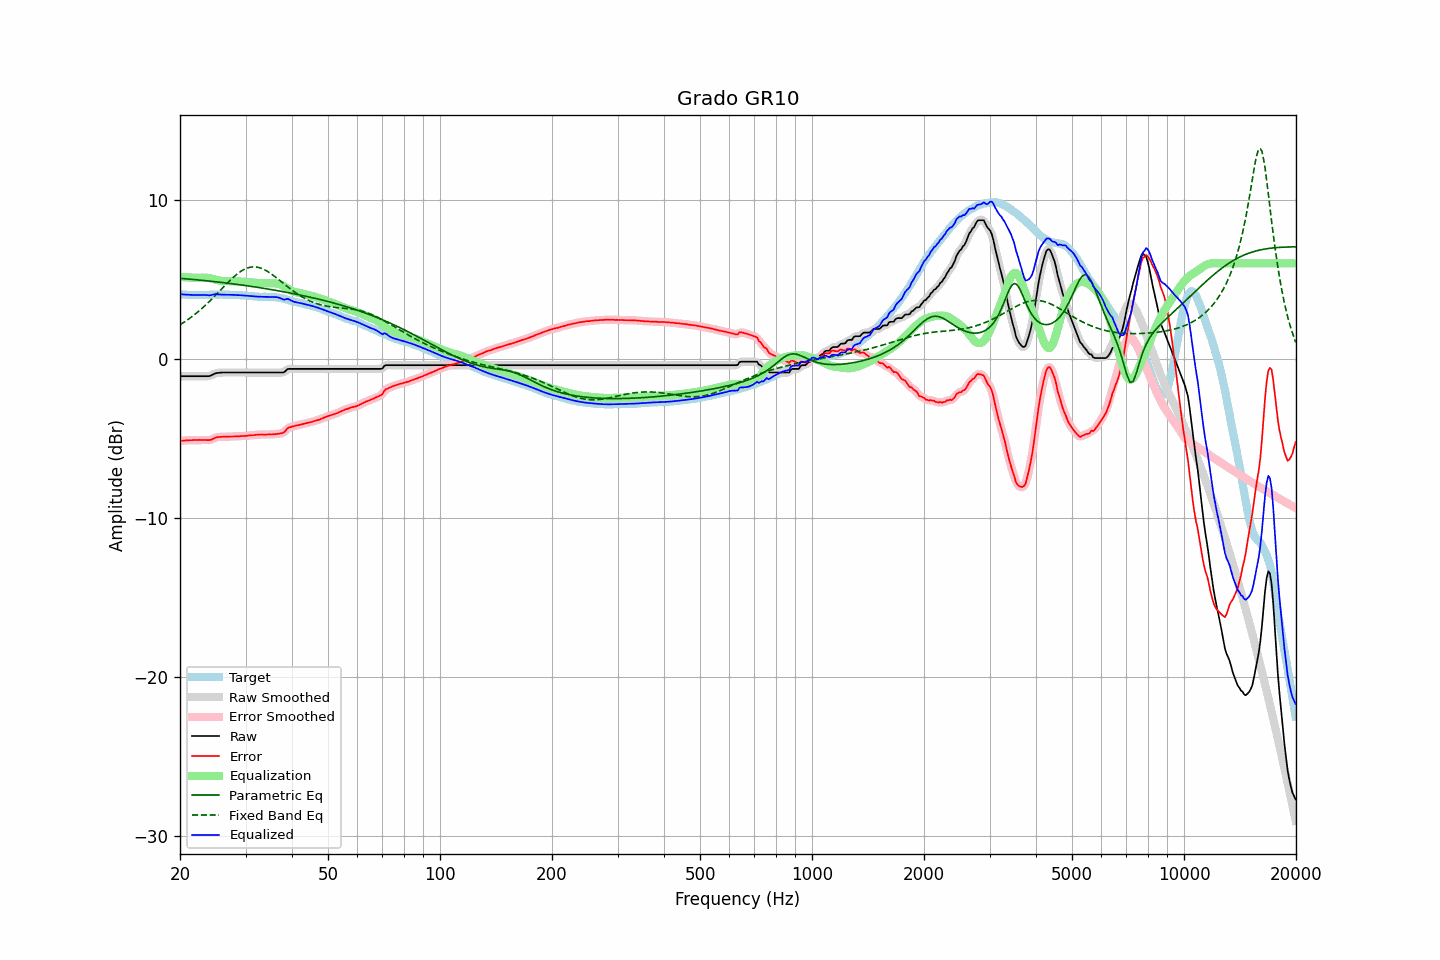

Source data for this figure (header and first rows):
frequency, raw, error, smoothed, error_smoothed, equalization, parametric_eq, fixed_band_eq, equalized_raw, equalized_smoothed, target
20.00, -1.09, -5.16, -1.09, -5.16, 5.15, 5.06, 2.14, 4.07, 4.07, 4.07
20.20, -1.09, -5.15, -1.09, -5.15, 5.15, 5.05, 2.21, 4.06, 4.06, 4.06
20.40, -1.09, -5.14, -1.09, -5.14, 5.14, 5.04, 2.27, 4.05, 4.05, 4.05
20.61, -1.09, -5.14, -1.09, -5.13, 5.13, 5.04, 2.34, 4.04, 4.04, 4.05
20.81, -1.09, -5.11, -1.09, -5.12, 5.12, 5.03, 2.40, 4.03, 4.03, 4.03
21.02, -1.09, -5.11, -1.09, -5.12, 5.12, 5.02, 2.47, 4.03, 4.03, 4.02
21.23, -1.09, -5.11, -1.09, -5.11, 5.11, 5.01, 2.55, 4.02, 4.02, 4.02
21.44, -1.09, -5.11, -1.09, -5.11, 5.11, 5.00, 2.62, 4.02, 4.02, 4.02
21.66, -1.09, -5.10, -1.09, -5.11, 5.10, 4.99, 2.70, 4.02, 4.02, 4.01
21.87, -1.09, -5.10, -1.09, -5.10, 5.10, 4.98, 2.78, 4.01, 4.01, 4.01
22.09, -1.09, -5.10, -1.09, -5.10, 5.10, 4.97, 2.86, 4.01, 4.01, 4.01
22.31, -1.09, -5.10, -1.09, -5.10, 5.10, 4.96, 2.94, 4.01, 4.01, 4.01
22.54, -1.09, -5.09, -1.09, -5.10, 5.10, 4.95, 3.02, 4.01, 4.01, 4.00
22.76, -1.09, -5.10, -1.09, -5.10, 5.10, 4.94, 3.11, 4.01, 4.01, 4.01
22.99, -1.09, -5.10, -1.09, -5.10, 5.11, 4.93, 3.20, 4.02, 4.02, 4.01
23.22, -1.09, -5.10, -1.09, -5.10, 5.11, 4.92, 3.29, 4.02, 4.02, 4.01
23.45, -1.09, -5.10, -1.09, -5.10, 5.11, 4.91, 3.39, 4.02, 4.01, 4.01
23.69, -1.09, -5.11, -1.09, -5.11, 5.10, 4.90, 3.48, 4.01, 4.00, 4.02
23.92, -1.09, -5.11, -1.08, -5.10, 5.08, 4.89, 3.58, 3.99, 4.00, 4.02
24.16, -1.06, -5.09, -1.05, -5.09, 5.06, 4.88, 3.68, 4.00, 4.01, 4.04
24.40, -1.01, -5.05, -1.01, -5.05, 5.03, 4.87, 3.78, 4.03, 4.02, 4.04
24.65, -0.96, -5.00, -0.96, -5.00, 5.01, 4.86, 3.88, 4.05, 4.05, 4.04
24.89, -0.91, -4.95, -0.92, -4.96, 4.98, 4.85, 3.98, 4.07, 4.06, 4.04
25.14, -0.89, -4.92, -0.89, -4.93, 4.95, 4.83, 4.09, 4.06, 4.06, 4.03
25.39, -0.88, -4.91, -0.87, -4.91, 4.93, 4.82, 4.19, 4.05, 4.05, 4.03
25.65, -0.87, -4.91, -0.87, -4.90, 4.91, 4.81, 4.30, 4.04, 4.04, 4.04
25.91, -0.86, -4.90, -0.86, -4.90, 4.90, 4.80, 4.40, 4.04, 4.03, 4.04
26.16, -0.86, -4.90, -0.86, -4.90, 4.89, 4.79, 4.51, 4.03, 4.03, 4.04
26.43, -0.86, -4.90, -0.86, -4.90, 4.89, 4.78, 4.61, 4.03, 4.03, 4.04
26.69, -0.86, -4.89, -0.86, -4.89, 4.89, 4.76, 4.72, 4.03, 4.03, 4.04
26.96, -0.86, -4.89, -0.86, -4.89, 4.89, 4.75, 4.82, 4.03, 4.03, 4.03
27.23, -0.86, -4.88, -0.86, -4.89, 4.89, 4.74, 4.92, 4.03, 4.03, 4.02
27.50, -0.86, -4.88, -0.86, -4.88, 4.88, 4.73, 5.02, 4.02, 4.02, 4.02
27.77, -0.86, -4.88, -0.86, -4.88, 4.88, 4.71, 5.11, 4.02, 4.02, 4.02
28.05, -0.86, -4.88, -0.86, -4.88, 4.88, 4.70, 5.20, 4.02, 4.02, 4.02
28.33, -0.86, -4.88, -0.86, -4.87, 4.87, 4.69, 5.28, 4.01, 4.01, 4.02
28.62, -0.86, -4.87, -0.86, -4.87, 4.87, 4.67, 5.37, 4.01, 4.01, 4.01
28.90, -0.86, -4.86, -0.86, -4.86, 4.86, 4.66, 5.44, 4.00, 4.00, 4.00
29.19, -0.86, -4.85, -0.86, -4.85, 4.86, 4.64, 5.51, 4.00, 4.00, 3.99
29.48, -0.86, -4.85, -0.86, -4.85, 4.85, 4.63, 5.57, 3.99, 3.99, 3.99
29.78, -0.86, -4.84, -0.86, -4.84, 4.84, 4.62, 5.63, 3.98, 3.98, 3.98
30.08, -0.86, -4.85, -0.86, -4.84, 4.83, 4.60, 5.67, 3.97, 3.97, 3.99
30.38, -0.86, -4.82, -0.86, -4.83, 4.83, 4.59, 5.71, 3.97, 3.97, 3.97
30.68, -0.86, -4.81, -0.86, -4.81, 4.82, 4.57, 5.74, 3.96, 3.96, 3.95
30.99, -0.86, -4.80, -0.86, -4.80, 4.81, 4.56, 5.76, 3.95, 3.95, 3.94
31.30, -0.86, -4.80, -0.86, -4.80, 4.80, 4.54, 5.77, 3.94, 3.94, 3.94
31.61, -0.86, -4.80, -0.86, -4.79, 4.79, 4.53, 5.78, 3.93, 3.93, 3.94
31.93, -0.86, -4.77, -0.86, -4.78, 4.78, 4.51, 5.77, 3.92, 3.92, 3.91
32.24, -0.86, -4.77, -0.86, -4.77, 4.77, 4.50, 5.76, 3.91, 3.91, 3.91
32.57, -0.86, -4.76, -0.86, -4.76, 4.77, 4.48, 5.74, 3.91, 3.91, 3.90
32.89, -0.86, -4.76, -0.86, -4.76, 4.76, 4.47, 5.71, 3.90, 3.90, 3.90
33.22, -0.86, -4.75, -0.86, -4.76, 4.76, 4.45, 5.67, 3.90, 3.90, 3.89
33.55, -0.86, -4.76, -0.86, -4.76, 4.76, 4.43, 5.63, 3.90, 3.90, 3.90
33.89, -0.86, -4.77, -0.86, -4.76, 4.76, 4.42, 5.58, 3.90, 3.90, 3.91
34.23, -0.86, -4.75, -0.86, -4.76, 4.76, 4.40, 5.52, 3.90, 3.90, 3.90
34.57, -0.86, -4.75, -0.86, -4.76, 4.75, 4.38, 5.46, 3.89, 3.89, 3.89
34.92, -0.86, -4.75, -0.86, -4.75, 4.75, 4.37, 5.39, 3.89, 3.89, 3.89
35.27, -0.86, -4.75, -0.86, -4.75, 4.75, 4.35, 5.32, 3.89, 3.89, 3.90
35.62, -0.86, -4.73, -0.86, -4.74, 4.75, 4.33, 5.25, 3.89, 3.89, 3.87
35.97, -0.86, -4.74, -0.86, -4.73, 4.74, 4.32, 5.17, 3.88, 3.88, 3.88
... 635 more rows
